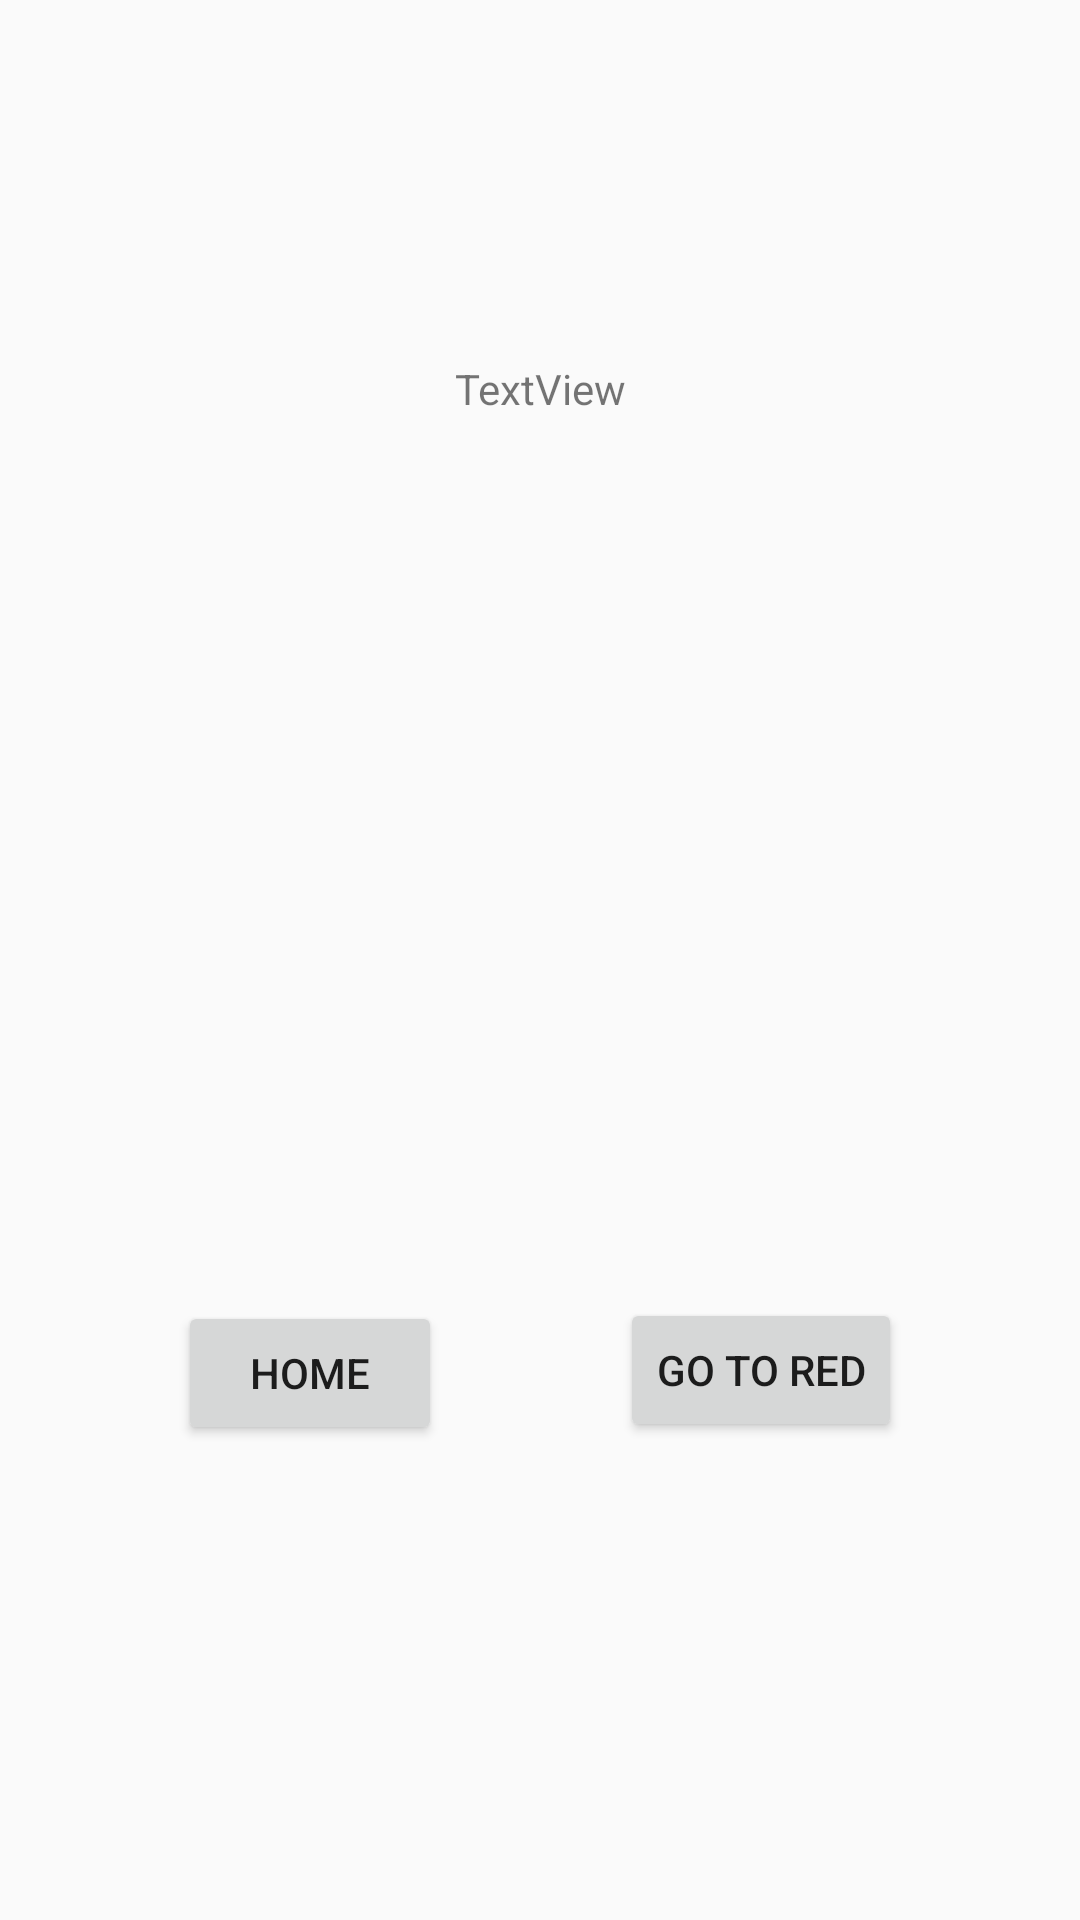

Here is an Android app screen rendered from its layout file. Give the layout XML and the strings, colors and styles it references.
<!-- AndroidManifest.xml: application theme AppTheme -->
<!-- res/layout/activity_blue.xml -->
<?xml version="1.0" encoding="utf-8"?>
<android.support.constraint.ConstraintLayout
    xmlns:android="http://schemas.android.com/apk/res/android"
    xmlns:app="http://schemas.android.com/apk/res-auto"
    xmlns:tools="http://schemas.android.com/tools"
    android:layout_width="match_parent"
    android:layout_height="match_parent">

    <Button
        android:id="@+id/btnHome"
        android:layout_width="wrap_content"
        android:layout_height="wrap_content"
        android:layout_marginBottom="132dp"
        android:layout_marginTop="8dp"
        android:text="@string/btn_to_home"
        app:layout_constraintBottom_toBottomOf="parent"
        app:layout_constraintEnd_toStartOf="@+id/btntoRed"
        app:layout_constraintHorizontal_bias="0.5"
        app:layout_constraintStart_toStartOf="parent"
        app:layout_constraintTop_toBottomOf="@+id/txtBlue"
        app:layout_constraintVertical_bias="0.916" />

    <Button
        android:id="@+id/btntoRed"
        android:layout_width="wrap_content"
        android:layout_height="wrap_content"
        android:layout_marginBottom="132dp"
        android:layout_marginTop="8dp"
        android:text="@string/btn_to_red"
        app:layout_constraintBottom_toBottomOf="parent"
        app:layout_constraintEnd_toEndOf="parent"
        app:layout_constraintHorizontal_bias="0.5"
        app:layout_constraintStart_toEndOf="@+id/btnHome"
        app:layout_constraintTop_toBottomOf="@+id/txtBlue"
        app:layout_constraintVertical_bias="0.913" />

    <TextView
        android:id="@+id/txtBlue"
        android:layout_width="wrap_content"
        android:layout_height="wrap_content"
        android:layout_marginTop="120dp"
        android:text="TextView"
        app:layout_constraintEnd_toEndOf="parent"
        app:layout_constraintStart_toStartOf="parent"
        app:layout_constraintTop_toTopOf="parent" />
</android.support.constraint.ConstraintLayout>
<!-- resources referenced by this layout -->
<resources>
  <string name="btn_to_home">Home</string>
  <string name="btn_to_red">Go to Red</string>
  <style name="AppTheme" parent="Theme.AppCompat.Light.DarkActionBar">
          
          <item name="colorPrimary">@color/colorPrimary</item>
          <item name="colorPrimaryDark">@color/colorPrimaryDark</item>
          <item name="colorAccent">@color/colorAccent</item>
      </style>
  <color name="colorPrimary">#3F51B5</color>
  <color name="colorPrimaryDark">#303F9F</color>
  <color name="colorAccent">#FF4081</color>
</resources>
